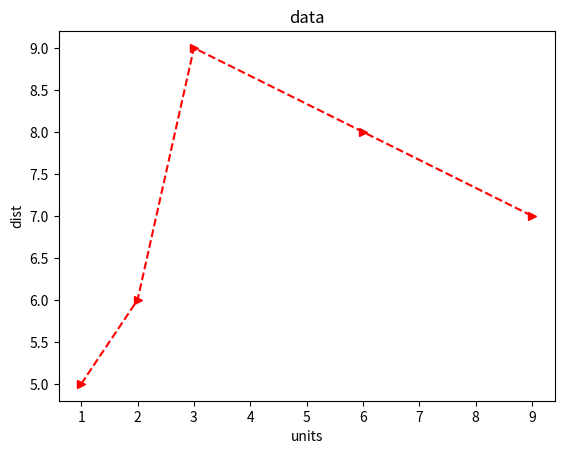

Reproduce this figure in Python.
import matplotlib.pyplot as pt
x=[1,2,3,6,9]
y=[5,6,9,8,7]

pt.plot(x,y,'r>--')
pt.title("data")
pt.xlabel("units")
pt.ylabel("dist")
pt.show()